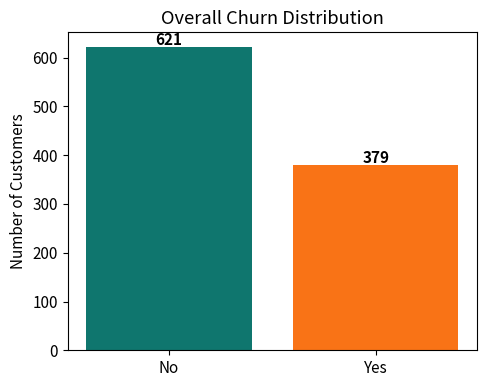
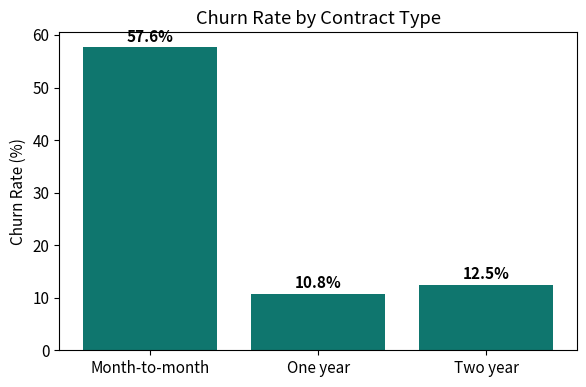
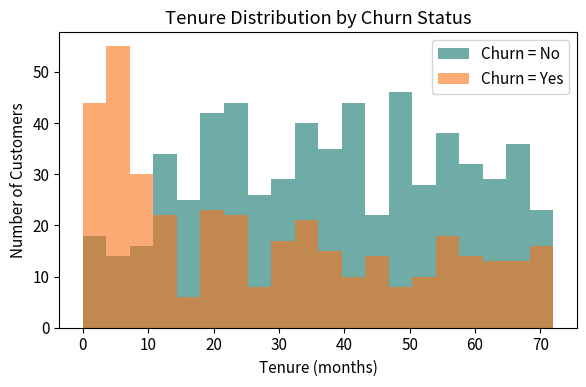
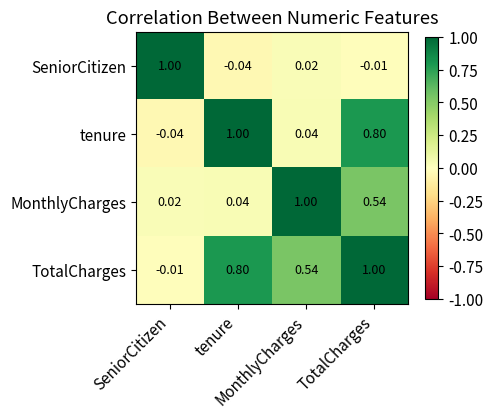

The matplotlib source for these figures, in order:
"""
=====================================================================
 EXPLORATORY DATA ANALYSIS — CUSTOMER CHURN DATASET
 Goal: explore the data, identify significant patterns behind churn,
 and clean the dataset so it's ready for further analysis
 (e.g. building a predictive model).
=====================================================================

In plain English:
"Churn" means a customer leaving / cancelling a service. Before we
can build anything on top of this data (a report, a dashboard, a
prediction model), we first need to look at it carefully: what does
it contain, what's messy about it, and what patterns separate
customers who leave from customers who stay?

This script generates a realistic synthetic customer churn dataset,
deliberately includes common data-quality problems, explores it,
cleans it, analyzes patterns, and saves both CSV files and charts.
=====================================================================
"""

import os
import numpy as np
import pandas as pd
import matplotlib

# Use a non-GUI backend so the script also works in VS Code/terminal
# on systems where no graphical display is available.
matplotlib.use("Agg")
import matplotlib.pyplot as plt


# =====================================================================
# 1. GENERATE A REALISTIC (SYNTHETIC) CUSTOMER CHURN DATASET
# =====================================================================
def generate_synthetic_churn_data(n=1000, seed=42):
    """Return a deliberately messy DataFrame shaped like a typical
    telecom customer-churn dataset."""

    rng = np.random.default_rng(seed)

    genders = rng.choice(["Male", "Female"], size=n)
    senior = rng.choice([0, 1], size=n, p=[0.84, 0.16])
    partner = rng.choice(["Yes", "No"], size=n)
    dependents = rng.choice(["Yes", "No"], size=n, p=[0.3, 0.7])
    tenure = rng.integers(0, 73, size=n).astype(float)  # months

    contract = rng.choice(
        ["Month-to-month", "One year", "Two year"],
        size=n,
        p=[0.55, 0.24, 0.21],
    )

    internet = rng.choice(
        ["DSL", "Fiber optic", "No"],
        size=n,
        p=[0.35, 0.45, 0.20],
    )

    paperless = rng.choice(["Yes", "No"], size=n, p=[0.6, 0.4])
    payment = rng.choice(
        ["Electronic check", "Mailed check", "Bank transfer", "Credit card"],
        size=n,
    )

    monthly_charges = np.round(
        rng.normal(65, 30, size=n).clip(18, 120), 2
    )

    total_charges = np.round(
        monthly_charges * tenure + rng.normal(0, 50, size=n), 2
    )
    total_charges = np.clip(total_charges, 0, None)

    # Churn is NOT random: it depends on contract, tenure, and charges,
    # so the patterns found later are genuinely present in the dataset.
    churn_score = (
        (contract == "Month-to-month") * 0.35
        + (tenure < 12) * 0.30
        + (internet == "Fiber optic") * 0.15
        + (monthly_charges > 80) * 0.15
        + rng.normal(0, 0.15, size=n)
    )

    churn = np.where(churn_score > 0.45, "Yes", "No")

    df = pd.DataFrame(
        {
            "customerID": [f"CUST-{10000 + i}" for i in range(n)],
            "gender": genders,
            "SeniorCitizen": senior,
            "Partner": partner,
            "Dependents": dependents,
            "tenure": tenure,
            "InternetService": internet,
            "Contract": contract,
            "PaperlessBilling": paperless,
            "PaymentMethod": payment,
            "MonthlyCharges": monthly_charges,
            "TotalCharges": total_charges,
            "Churn": churn,
        }
    )

    # -----------------------------------------------------------------
    # Deliberately introduce realistic messiness.
    # -----------------------------------------------------------------

    # 1. Missing values in a few columns.
    for col, frac in [
        ("TotalCharges", 0.03),
        ("tenure", 0.02),
        ("InternetService", 0.01),
    ]:
        missing_idx = rng.choice(
            df.index, size=int(n * frac), replace=False
        )
        df.loc[missing_idx, col] = np.nan

    # 2. Inconsistent capitalization in a text column.
    messy_idx = rng.choice(df.index, size=int(n * 0.08), replace=False)
    df.loc[messy_idx, "Partner"] = df.loc[messy_idx, "Partner"].str.lower()

    # 3. TotalCharges stored as text with stray blank strings.
    # This makes the column an object/string-like column, as often happens
    # in real CSV exports.
    blank_idx = rng.choice(df.index, size=int(n * 0.01), replace=False)
    df["TotalCharges"] = df["TotalCharges"].astype(object)
    df.loc[blank_idx, "TotalCharges"] = " "

    # 4. A handful of exact duplicate rows.
    dup_rows = df.sample(n=15, random_state=seed)
    df = pd.concat([df, dup_rows], ignore_index=True)

    return df


# =====================================================================
# 2. EXPLORE THE RAW DATA
# =====================================================================
def explore_raw_data(df):
    """Print the basic structure and quality information of the dataset."""

    print("=" * 60)
    print("STEP 1: INITIAL EXPLORATION")
    print("=" * 60)
    print(f"Shape (rows, columns): {df.shape}")
    print(f"\nColumn data types:\n{df.dtypes}")

    missing = df.isnull().sum()
    print(f"\nMissing values per column:\n{missing[missing > 0]}")

    print(f"\nDuplicate rows: {df.duplicated().sum()}")

    print(
        f"\nNumeric summary:\n"
        f"{df.select_dtypes(include=np.number).describe()}"
    )


# =====================================================================
# 3. CLEAN THE DATA
# =====================================================================
def clean_data(df):
    """Return a cleaned copy of df: fixed types, no duplicates,
    consistent text, and sensible handling of missing values."""

    clean = df.copy()

    # Fix TotalCharges: blank strings and invalid text become NaN,
    # then the column is converted to a numeric type.
    clean["TotalCharges"] = pd.to_numeric(
        clean["TotalCharges"], errors="coerce"
    )

    # Standardize text columns by trimming leading/trailing whitespace.
    text_cols = clean.select_dtypes(include="object").columns.tolist()
    if "customerID" in text_cols:
        text_cols.remove("customerID")

    for col in text_cols:
        clean[col] = clean[col].astype("string").str.strip()

    # Standardize Yes/No columns specifically (case-insensitive).
    yes_no_cols = [
        "Partner",
        "Dependents",
        "PaperlessBilling",
        "Churn",
    ]

    for col in yes_no_cols:
        clean[col] = (
            clean[col]
            .astype("string")
            .str.lower()
            .map({"yes": "Yes", "no": "No"})
        )

    # Remove exact duplicate rows.
    before = len(clean)
    clean = clean.drop_duplicates()
    removed = before - len(clean)

    # Handle missing values.
    # Fill tenure with its median.
    clean["tenure"] = clean["tenure"].fillna(clean["tenure"].median())

    # Fill missing TotalCharges using MonthlyCharges * tenure.
    clean["TotalCharges"] = clean["TotalCharges"].fillna(
        clean["MonthlyCharges"] * clean["tenure"]
    )

    # The practical specifies "No" as the default for missing InternetService.
    clean["InternetService"] = clean["InternetService"].fillna("No")

    # Reset to a clean, contiguous index.
    clean = clean.reset_index(drop=True)

    print("=" * 60)
    print("STEP 2: DATA CLEANING SUMMARY")
    print("=" * 60)
    print(f"Duplicate rows removed : {removed}")
    print(f"Rows before cleaning : {before}")
    print(f"Rows after cleaning : {len(clean)}")
    print(f"Remaining missing values: {clean.isnull().sum().sum()}")

    return clean


# =====================================================================
# 4. ANALYZE PATTERNS BEHIND CHURN
# =====================================================================
def analyze_churn_patterns(df):
    """Compute and print key churn rates and group comparisons."""

    print("=" * 60)
    print("STEP 3: CHURN PATTERN ANALYSIS")
    print("=" * 60)

    overall_rate = (df["Churn"] == "Yes").mean() * 100
    print(f"Overall churn rate: {overall_rate:.1f}%\n")

    contract_rates = (
        df.groupby("Contract")["Churn"]
        .apply(lambda s: (s == "Yes").mean() * 100)
        .round(1)
        .sort_values(ascending=False)
    )
    print("Churn rate by Contract type:")
    print(contract_rates)

    internet_rates = (
        df.groupby("InternetService")["Churn"]
        .apply(lambda s: (s == "Yes").mean() * 100)
        .round(1)
        .sort_values(ascending=False)
    )
    print("\nChurn rate by Internet Service:")
    print(internet_rates)

    print("\nAverage tenure: churned vs. retained customers")
    print(df.groupby("Churn")["tenure"].mean().round(1))

    print("\nAverage monthly charges: churned vs. retained customers")
    print(df.groupby("Churn")["MonthlyCharges"].mean().round(2))


# =====================================================================
# 5. VISUALIZE THE FINDINGS
# =====================================================================
def create_visualizations(df, output_dir="."):
    """Create and save the four charts used in the practical."""

    os.makedirs(output_dir, exist_ok=True)
    plt.rcParams.update({"font.size": 11})

    # ---- Chart 1: overall churn distribution --------------------------
    fig, ax = plt.subplots(figsize=(5, 4))
    counts = df["Churn"].value_counts()
    ax.bar(counts.index, counts.values, color=["#0F766E", "#F97316"])
    ax.set_title("Overall Churn Distribution")
    ax.set_ylabel("Number of Customers")

    for i, v in enumerate(counts.values):
        ax.text(i, v + 5, str(v), ha="center", fontweight="bold")

    fig.tight_layout()
    fig.savefig(
        os.path.join(output_dir, "chart_churn_distribution.png"), dpi=150
    )
    plt.close(fig)

    # ---- Chart 2: churn rate by contract type -------------------------
    fig, ax = plt.subplots(figsize=(6, 4))
    rates = (
        df.groupby("Contract")["Churn"]
        .apply(lambda s: (s == "Yes").mean() * 100)
        .reindex(["Month-to-month", "One year", "Two year"])
    )

    ax.bar(rates.index, rates.values, color="#0F766E")
    ax.set_title("Churn Rate by Contract Type")
    ax.set_ylabel("Churn Rate (%)")

    for i, v in enumerate(rates.values):
        ax.text(i, v + 1, f"{v:.1f}%", ha="center", fontweight="bold")

    fig.tight_layout()
    fig.savefig(
        os.path.join(output_dir, "chart_churn_by_contract.png"), dpi=150
    )
    plt.close(fig)

    # ---- Chart 3: tenure distribution by churn ------------------------
    fig, ax = plt.subplots(figsize=(6, 4))

    for label, color in [("No", "#0F766E"), ("Yes", "#F97316")]:
        subset = df[df["Churn"] == label]["tenure"]
        ax.hist(
            subset,
            bins=20,
            alpha=0.6,
            label=f"Churn = {label}",
            color=color,
        )

    ax.set_title("Tenure Distribution by Churn Status")
    ax.set_xlabel("Tenure (months)")
    ax.set_ylabel("Number of Customers")
    ax.legend()

    fig.tight_layout()
    fig.savefig(
        os.path.join(output_dir, "chart_tenure_by_churn.png"), dpi=150
    )
    plt.close(fig)

    # ---- Chart 4: correlation heatmap of numeric features -------------
    fig, ax = plt.subplots(figsize=(5, 4.5))
    numeric_df = df[
        ["SeniorCitizen", "tenure", "MonthlyCharges", "TotalCharges"]
    ]
    corr = numeric_df.corr()

    im = ax.imshow(corr, cmap="RdYlGn", vmin=-1, vmax=1)
    ax.set_xticks(range(len(corr.columns)))
    ax.set_yticks(range(len(corr.columns)))
    ax.set_xticklabels(corr.columns, rotation=45, ha="right")
    ax.set_yticklabels(corr.columns)

    for i in range(len(corr)):
        for j in range(len(corr)):
            ax.text(
                j,
                i,
                f"{corr.iloc[i, j]:.2f}",
                ha="center",
                va="center",
                fontsize=9,
            )

    ax.set_title("Correlation Between Numeric Features")
    fig.colorbar(im, ax=ax, shrink=0.8)
    fig.tight_layout()
    fig.savefig(
        os.path.join(output_dir, "chart_correlation_heatmap.png"), dpi=150
    )
    plt.close(fig)

    print("=" * 60)
    print("STEP 4: VISUALIZATIONS SAVED")
    print("=" * 60)
    print(" chart_churn_distribution.png")
    print(" chart_churn_by_contract.png")
    print(" chart_tenure_by_churn.png")
    print(" chart_correlation_heatmap.png")


# =====================================================================
# 6. DEMO / DRIVER CODE
# =====================================================================
if __name__ == "__main__":
    # Step 0: generate the synthetic dataset.
    raw_df = generate_synthetic_churn_data(n=1000, seed=42)

    # Save raw data before cleaning so the before/after can be compared.
    raw_df.to_csv("customer_churn_raw.csv", index=False)
    print(
        f"Raw dataset saved: customer_churn_raw.csv "
        f"({raw_df.shape[0]} rows)\n"
    )

    # Step 1: explore it before touching anything.
    explore_raw_data(raw_df)

    # Step 2: clean it.
    clean_df = clean_data(raw_df)
    clean_df.to_csv("customer_churn_cleaned.csv", index=False)
    print(
        f"\nCleaned dataset saved: customer_churn_cleaned.csv "
        f"({clean_df.shape[0]} rows)"
    )

    # Step 3: analyze patterns behind churn.
    analyze_churn_patterns(clean_df)

    # Step 4: visualize the findings.
    create_visualizations(clean_df)

    print("\nEDA complete. The cleaned dataset is ready for further analysis.")
